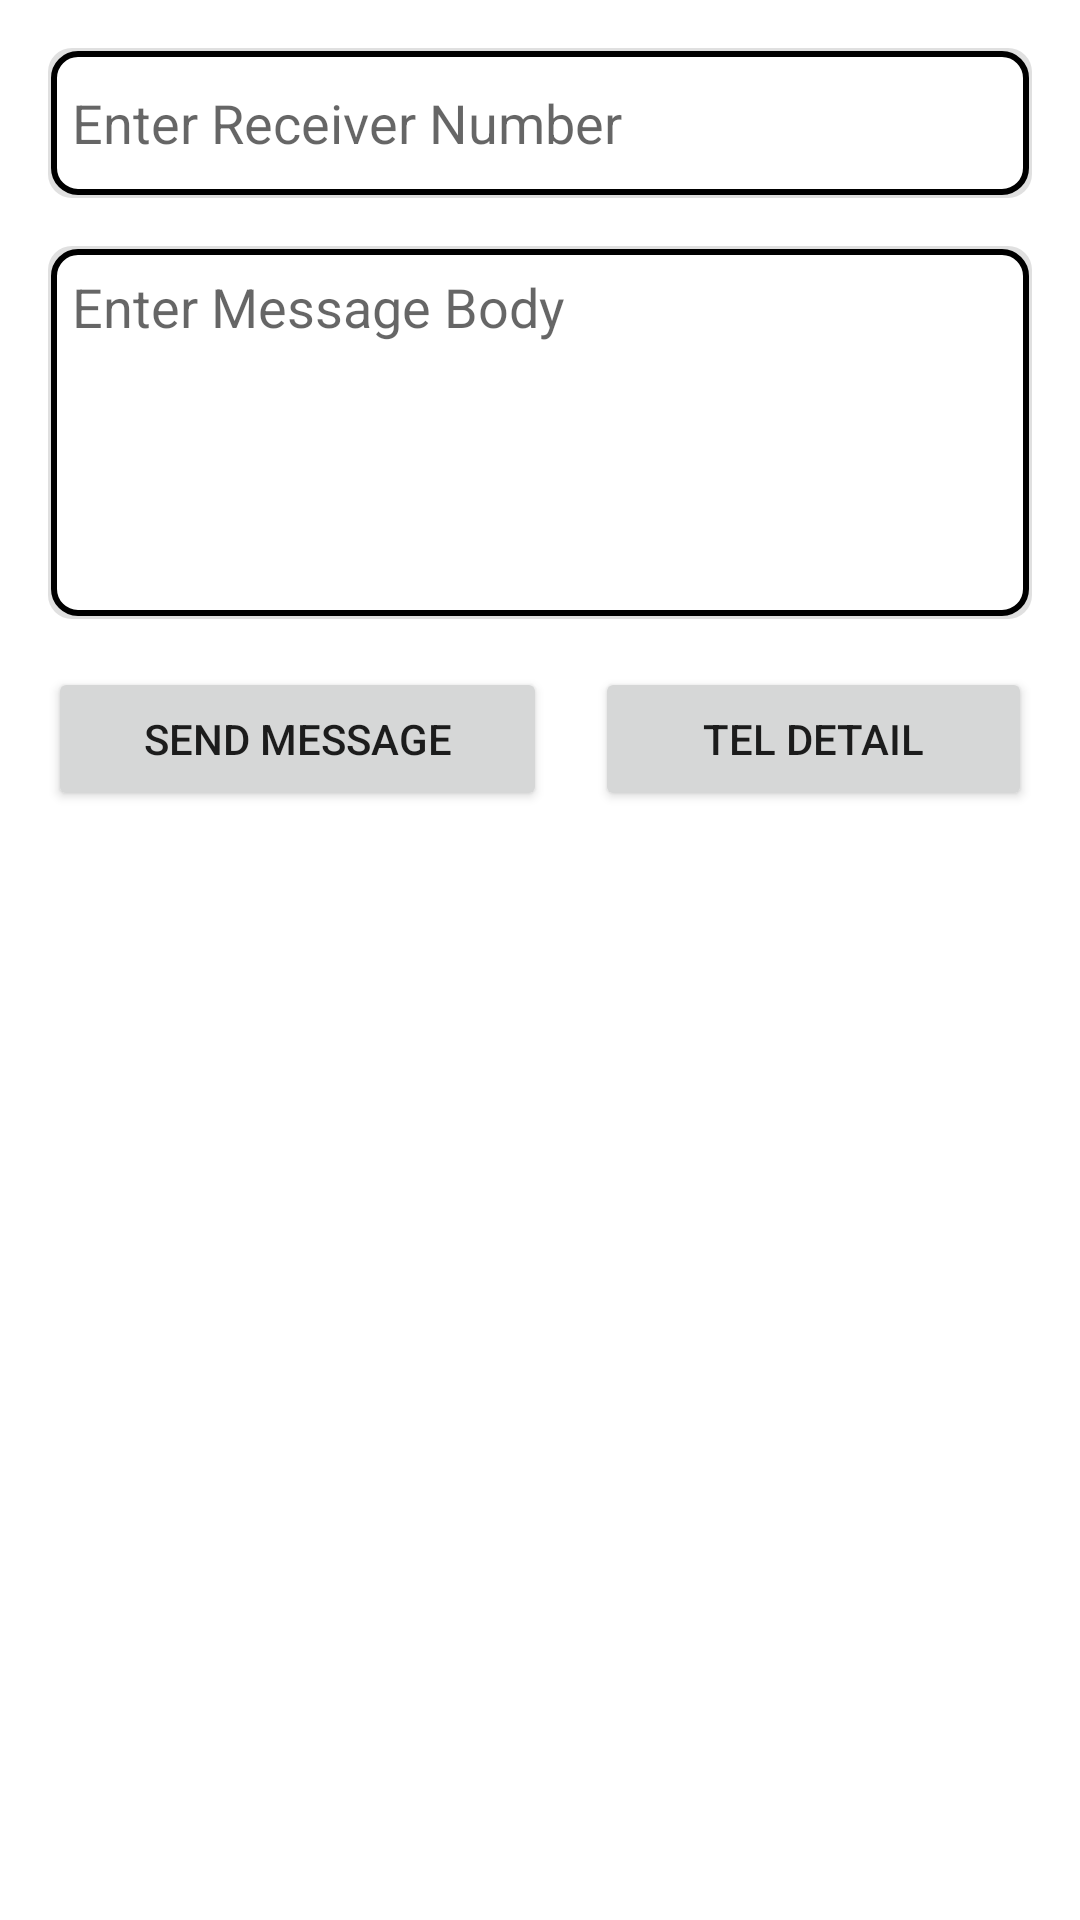

Reconstruct the res/layout file that produces this screen, plus the resources it refers to.
<!-- AndroidManifest.xml: application theme Theme.Rakuten -->
<!-- res/layout/fragment_message.xml -->
<?xml version="1.0" encoding="utf-8"?>
<androidx.constraintlayout.widget.ConstraintLayout xmlns:android="http://schemas.android.com/apk/res/android"
    xmlns:app="http://schemas.android.com/apk/res-auto"
    xmlns:tools="http://schemas.android.com/tools"
    android:layout_width="match_parent"
    android:layout_height="match_parent"
    tools:context=".ui.message.MessageFragment">

    <LinearLayout
        xmlns:android="http://schemas.android.com/apk/res/android"
        android:layout_width="match_parent"
        android:layout_height="match_parent"
        android:orientation="vertical"
        android:padding="16dp">

        <EditText
            android:id="@+id/etReceiverNumber"
            android:layout_width="match_parent"
            android:layout_height="50dp"
            android:hint="Enter Receiver Number"
            android:inputType="phone"
            android:background="@drawable/ic_edittex_bg"
            android:padding="8dp" />

        <EditText
            android:id="@+id/etMessageBody"
            android:layout_width="match_parent"
            android:layout_height="wrap_content"
            android:hint="Enter Message Body"
            android:gravity="top|start"
            android:lines="5"
            android:minLines="5"
            android:background="@drawable/ic_edittex_bg"
            android:scrollbars="vertical"
            android:inputType="textMultiLine"
            android:layout_marginTop="16dp"
            android:padding="8dp" />

        <LinearLayout
            android:layout_width="match_parent"
            android:layout_height="wrap_content"
            android:orientation="horizontal"
            android:weightSum="1"
            android:layout_marginTop="16dp">
        <Button
            android:id="@+id/btnSend"
            android:layout_width="wrap_content"
            android:layout_height="wrap_content"
            android:text="Send Message"
            android:layout_weight="0.5"
            android:layout_gravity="center"
            android:padding="8dp" />

            <Button
                android:id="@+id/btnTelephoneDetail"
                android:layout_width="wrap_content"
                android:layout_height="wrap_content"
                android:layout_weight="0.5"
                android:layout_marginStart="16dp"
                android:text="Tel Detail"
                />
    </LinearLayout>

        <TextView
            android:id="@+id/message_kpi_text"
            android:layout_width="wrap_content"
            android:layout_height="wrap_content"
            android:textSize="16sp"
            />

    </LinearLayout>
</androidx.constraintlayout.widget.ConstraintLayout>
<!-- resources referenced by this layout -->
<resources>
  <!-- drawable ic_edittex_bg (drawable) -->
  <layer-list xmlns:android="http://schemas.android.com/apk/res/android">
  
    
    <item>
      <shape android:shape="rectangle">
        <solid android:color="#E0E0E0" /> 
        <corners android:radius="8dp" />
      </shape>
    </item>
  
    
    <item android:left="1dp" android:top="1dp" android:right="1dp" android:bottom="1dp">
      <shape android:shape="rectangle">
        <solid android:color="@android:color/white" /> 
        <corners android:radius="8dp" />
        <stroke
            android:width="2dp"
            android:color="@android:color/black" /> 
      </shape>
    </item>
  
  </layer-list>
  <style name="Theme.Rakuten" parent="Theme.MaterialComponents.DayNight.DarkActionBar">
          
          <item name="colorPrimary">@color/purple_500</item>
          <item name="colorPrimaryVariant">@color/purple_700</item>
          <item name="colorOnPrimary">@color/white</item>
          
          <item name="colorSecondary">@color/teal_200</item>
          <item name="colorSecondaryVariant">@color/teal_700</item>
          <item name="colorOnSecondary">@color/black</item>
          
          <item name="android:statusBarColor">?attr/colorPrimaryVariant</item>
          
      </style>
  <color name="purple_500">#FF6200EE</color>
  <color name="purple_700">#FF3700B3</color>
  <color name="white">#FFFFFFFF</color>
  <color name="teal_200">#FF03DAC5</color>
  <color name="teal_700">#FF018786</color>
  <color name="black">#FF000000</color>
</resources>
